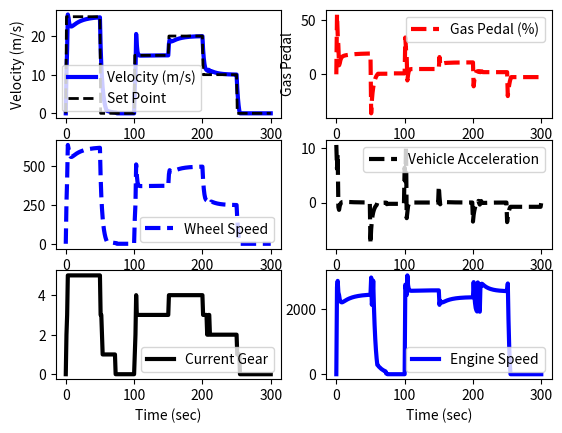

This chart was generated by the following Python code:
import numpy as np
import matplotlib.pyplot as plt
from scipy.integrate import odeint

#Simulation time step definition
tf        = 300.0               #final time for simulation
nsteps    = 301                 #number of time steps
delta_t   = tf  / (nsteps - 1)   #length of each time step
ts        = np.linspace(0,tf,nsteps)

#Vehicle data
m     = 500                #mass in Kg
load  = 200.0              #total passenger weight in kg
rho   = 1.19               #air density in kg/m^3
A     = 7.58               #area in m^2
Cd    = 0.7                #coefficient of drag dimensionless
Fp    = 30                 #engine power plant force
Fb    = 100                #brake power plant force
Crr   = 0.411              #rolling resistance factor
wh_rd = 0.265              #dynamic rolling radius in m
Fdr   = 4.71               #final drive ratio
ge    = np.array([1.0,3.65,2.15,1.45,1.0,0.83])

#variables assign
vs        = np.zeros(nsteps)   #variable for actual vehicle speed
acc       = np.zeros(nsteps)
wh_sp     = np.zeros(nsteps)
gb_op     = np.zeros(nsteps)
gb_ip     = np.zeros(nsteps)
gb_rat    = np.zeros(nsteps)
eng_sp    = np.zeros(nsteps)
es        = np.zeros(nsteps)
ies       = np.zeros(nsteps)
sp_store  = np.zeros(nsteps)
v0        = 0.0                #variable for initial velocity

#Drive cycle data
grade = 0                  #road grade factor

#vehicle plant model
def roadLoad(v,t,u,gear,load):
    if u >= 0:
        dv_dt = (1.0 / (m+load)) * (Fp * u * gear * Fdr - 0.5*rho*Cd*A*v**2 - Crr*(m+load)*np.cos(grade) - (m+load)*9.81*np.sin(grade))
    else:
        dv_dt = (1.0 / (m+load)) * (Fb * u - 0.5*rho*Cd*A*v**2 - Crr*(m+load)*np.cos(grade) - (m+load)*9.81*np.sin(grade))        
    return dv_dt

#gear shift plant model
def g_box(vgear): 
    
    if vgear < 0.2:
        g = 0

    elif vgear > 0.2 and vgear <= 7.15111:
        g = 1

    elif vgear > 7.15111 and vgear <= 11.1736:
        g = 2

    elif vgear > 11.1736 and vgear <= 17.8778:
        g = 3

    elif vgear > 17.8778 and vgear <= 20.5594:
        g = 4 

    else:
        g = 5

    return g   

#Advanced cyber driver
step      = np.zeros(nsteps)   #assigning array for pedal position
#step[11:] = 75.0               #75% @ timestep 11
#step[40:] = -50                #-50% @ timestep 40 to simulate braking
ubias     = 0.0
kc        = 2.0
tauI      = 10
sum_int   = 0
sp        = 25
gear      = 1

#Simulation 
for i in range(nsteps - 1):
    if i == 50:
        sp = 0
    if i == 100:
        sp = 15
    if i == 150:
        sp = 20
    if i == 200:
        sp = 10
    if i == 250:
        sp = 0
    sp_store[i+1] = sp
    error = sp - v0
    es[i+1] = error
    sum_int = sum_int + error * delta_t
    u = ubias + kc*error + kc/tauI * sum_int
    ies[i+1] = sum_int
    step[i+1] = u

    if u >= 100.0:
        u = 100.0
        sum_int = sum_int - error * delta_t
    if u <= -50:
        u = -50
        sum_int = sum_int - error * delta_t
        
    v     = odeint(roadLoad,v0,[0,delta_t],args=(u,gear,load))
    v0    = v[-1]
    vgear = v[0]
    if v0 < 0:
        v0 = 0
    vs[i+1] = v0
    gb_rat[i] = g_box(vgear)
    gear      = ge[int(gb_rat[i])]
    acc[i] = (v[1] - v[0]) / delta_t
    wh_sp[i] = (v[0])*60 / 2*np.pi*wh_rd
    gb_op[i] = wh_sp[i] * Fdr
    gb_ip[i] = gb_op[i] * gear
    eng_sp[i]= gb_ip[i]
 
print(f'Top speed in kmph:{max(vs)*3.6: .2f}')

plt.figure()
plt.subplot(3,2,1)
plt.plot(ts,vs,'b-',linewidth=3)
plt.plot(ts,sp_store,'k--',linewidth=2)
plt.ylabel('Velocity (m/s)')
plt.legend(['Velocity (m/s)','Set Point'],loc = 'best')

plt.subplot(3,2,2)
plt.plot(ts,step,'r--',linewidth=3)
plt.ylabel('Gas Pedal')
plt.legend(['Gas Pedal (%)'], loc = 'best')
plt.xlabel('Time (sec)')
    
plt.subplot(3,2,3)
plt.plot(ts,wh_sp,'b--',linewidth=3)
plt.legend(['Wheel Speed'], loc = 'best')
plt.xlabel('Time (sec)')

plt.subplot(3,2,4)
plt.plot(ts,acc,'k--',linewidth=3)
plt.legend(['Vehicle Acceleration'], loc = 'best')
plt.xlabel('Time (sec)')

plt.subplot(3,2,5)
plt.plot(ts,gb_rat,'k-',linewidth=3)
plt.legend(['Current Gear'], loc = 'best')
plt.xlabel('Time (sec)')

plt.subplot(3,2,6)
plt.plot(ts,eng_sp,'b-',linewidth=3)
plt.legend(['Engine Speed'], loc = 'best')
plt.xlabel('Time (sec)')
plt.show()
